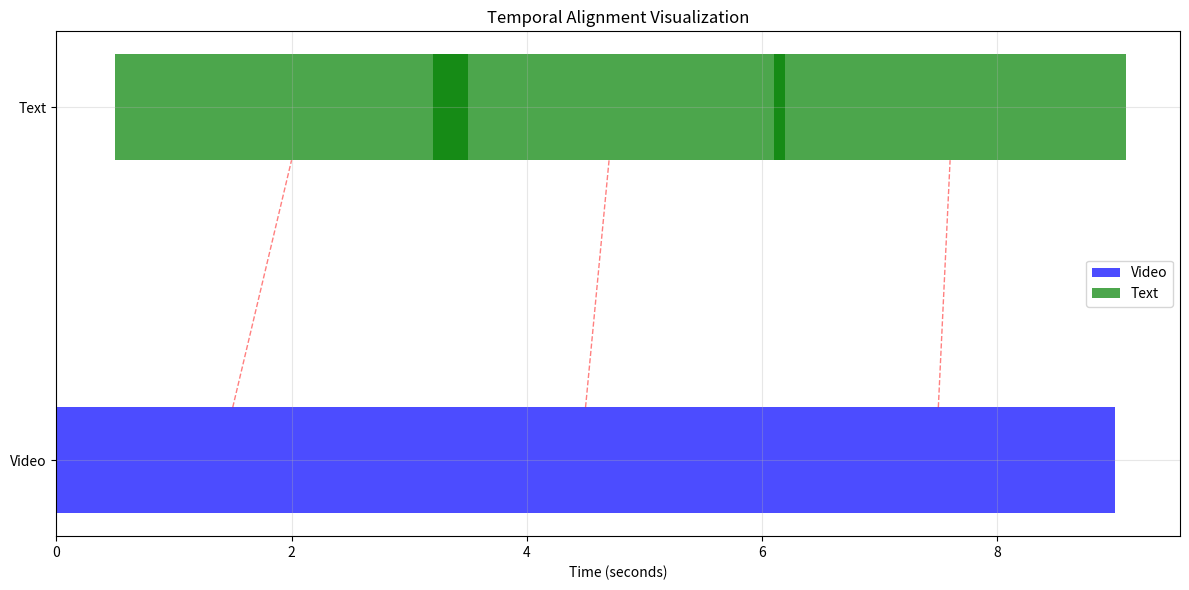

The script that saved this image:
!pip install numpy matplotlib

import numpy as np
import matplotlib.pyplot as plt
from typing import List, Dict
from dataclasses import dataclass

@dataclass
class SimpleSegment:
    """A simple segment with start time, end time, and description."""
    start_time: float
    end_time: float
    description: str
    
    def duration(self) -> float:
        """How long is this segment?"""
        return self.end_time - self.start_time
    
    def __str__(self):
        return f"[{self.start_time:.1f}s-{self.end_time:.1f}s]: {self.description}"
    
    def __hash__(self):
        """Make the object hashable so it can be used in sets."""
        return hash((self.start_time, self.end_time, self.description))
    
    def __eq__(self, other):
        """Define equality for proper set operations."""
        if not isinstance(other, SimpleSegment):
            return False
        return (self.start_time == other.start_time and 
                self.end_time == other.end_time and 
                self.description == other.description)

def step1_understanding_temporal_alignment(verbose=True):
    """
    Step 1: What is temporal alignment?
    
    Imagine you have a video and captions. Sometimes the captions don't 
    perfectly match when things happen in the video. Temporal alignment 
    helps us match them up correctly.
    """
    if verbose:
        print("=" * 60)
        print("STEP 1: Understanding Temporal Alignment")
        print("=" * 60)
        
        print("\n🎬 Let's say we have a simple video with these scenes:")
    
    # Simple video segments
    video_segments = [
        SimpleSegment(0.0, 3.0, "Person walks into room"),
        SimpleSegment(3.0, 6.0, "Person sits down"),
        SimpleSegment(6.0, 9.0, "Person starts reading"),
    ]
    
    if verbose:
        for i, segment in enumerate(video_segments, 1):
            print(f"   Video {i}: {segment}")
        
        print("\n📝 And we have captions that describe what's happening:")
    
    # Caption segments (slightly misaligned)
    text_segments = [
        SimpleSegment(0.5, 3.5, "Someone enters the room"),
        SimpleSegment(3.2, 6.2, "The person takes a seat"),
        SimpleSegment(6.1, 9.1, "Reading begins"),
    ]
    
    if verbose:
        for i, segment in enumerate(text_segments, 1):
            print(f"   Caption {i}: {segment}")
        
        print("\n🤔 Notice the problem?")
        print("   - Video starts at 0.0s, but caption starts at 0.5s")
        print("   - There's a small time difference (offset) between video and text")
        print("   - This is what we need to 'align' or match up!")
    
    return video_segments, text_segments

video_segments, text_segments = step1_understanding_temporal_alignment()


def step2_simple_alignment():
    """
    Step 2: Let's try a simple alignment method
    
    We'll use the "closest in time" approach - match each video segment
    with the text segment that starts closest to it in time.
    
    Note: This function uses the video_segments and text_segments from Step 1
    """
    print("\n" + "=" * 60)
    print("STEP 2: Simple Time-Based Alignment")
    print("=" * 60)
    
    print("\n🔍 Let's find the best matches:")
    
    alignments = []
    
    for i, video_seg in enumerate(video_segments):
        print(f"\n   Looking for match for Video {i+1}: {video_seg}")
        
        best_match = None
        smallest_time_difference = float('inf')  # Start with a very large number
        
        for j, text_seg in enumerate(text_segments):
            # Calculate how far apart the start times are
            time_difference = abs(video_seg.start_time - text_seg.start_time)
            print(f"      Caption {j+1} starts {time_difference:.1f}s away")
            
            # Is this the closest match so far?
            if time_difference < smallest_time_difference:
                smallest_time_difference = time_difference
                best_match = (j, text_seg)
        
        if best_match:
            alignments.append({
                'video': video_seg,
                'text': best_match[1],
                'time_offset': smallest_time_difference
            })
            print(f"   ✅ Best match: Caption {best_match[0]+1} (offset: {smallest_time_difference:.1f}s)")
    
    print(f"\n📊 Alignment Results:")
    for i, alignment in enumerate(alignments, 1):
        print(f"   Pair {i}:")
        print(f"      Video: {alignment['video']}")
        print(f"      Text:  {alignment['text']}")
        print(f"      Time difference: {alignment['time_offset']:.1f} seconds")
    
    return alignments

alignments = step2_simple_alignment()

def step3_visualize_alignment():
    """
    Step 3: Let's visualize what alignment looks like
    
    A picture is worth a thousand words! Let's draw a timeline.
    
    Note: This function uses the alignments from Step 2
    """
    print("\n" + "=" * 60)
    print("STEP 3: Visualizing Alignment")
    print("=" * 60)
    
    # Create a simple visualization
    fig, ax = plt.subplots(1, 1, figsize=(12, 6))
    
    # Plot video segments
    for i, alignment in enumerate(alignments):
        video_seg = alignment['video']
        text_seg = alignment['text']
        
        # Video segments in blue
        ax.barh(0, video_seg.duration(), left=video_seg.start_time, 
                height=0.3, alpha=0.7, color='blue', 
                label='Video' if i == 0 else "")
        
        # Text segments in green
        ax.barh(1, text_seg.duration(), left=text_seg.start_time, 
                height=0.3, alpha=0.7, color='green',
                label='Text' if i == 0 else "")
        
        # Draw connection lines
        video_center = video_seg.start_time + video_seg.duration() / 2
        text_center = text_seg.start_time + text_seg.duration() / 2
        ax.plot([video_center, text_center], [0.15, 0.85], 
                'r--', alpha=0.5, linewidth=1)
    
    ax.set_yticks([0, 1])
    ax.set_yticklabels(['Video', 'Text'])
    ax.set_xlabel('Time (seconds)')
    ax.set_title('Temporal Alignment Visualization')
    ax.legend()
    ax.grid(True, alpha=0.3)
    
    plt.tight_layout()
    plt.show()
    print("\n📊 Alignment visualization displayed above")

step3_visualize_alignment()

def step4_handling_missing_data():
    """
    Step 4: What happens when data is missing?
    
    In real life, sometimes we have video without captions, or captions 
    without video. Let's learn how to handle this.
    """
    print("\n" + "=" * 60)
    print("STEP 4: Handling Missing Data")
    print("=" * 60)
    
    print("\n🎬 Let's create a more realistic scenario:")
    
    # Video with some segments
    video_segments_missing = [
        SimpleSegment(0.0, 2.0, "Opening scene"),
        SimpleSegment(2.0, 5.0, "Main action"),
        SimpleSegment(5.0, 7.0, "Dialogue scene"),
        SimpleSegment(7.0, 10.0, "Closing scene"),
    ]
    
    # Text with missing segments (notice gaps!)
    text_segments_missing = [
        SimpleSegment(0.2, 2.2, "The story begins"),
        # Missing caption for "Main action" (2.0-5.0)
        SimpleSegment(5.1, 7.1, "Characters talking"),
        SimpleSegment(7.2, 10.2, "The end"),
    ]
    
    print("\n📹 Video segments:")
    for i, seg in enumerate(video_segments_missing, 1):
        print(f"   {i}. {seg}")
    
    print("\n📝 Text segments (notice something missing?):")
    for i, seg in enumerate(text_segments_missing, 1):
        print(f"   {i}. {seg}")
    
    print("\n🔍 Let's try to align them and see what happens:")
    
    alignments_missing = []
    unmatched_video = []
    text_segments_copy = text_segments_missing.copy()  # Make a copy so we can modify it
    
    # Try to match each video segment
    for video_seg in video_segments_missing:
        best_match = None
        best_distance = float('inf')
        
        for text_seg in text_segments_copy:
            distance = abs(video_seg.start_time - text_seg.start_time)
            if distance < best_distance and distance < 2.0:  # Within 2 seconds
                best_distance = distance
                best_match = text_seg
        
        if best_match:
            alignments_missing.append({'video': video_seg, 'text': best_match})
            # Remove the matched text so it can't be matched again
            text_segments_copy.remove(best_match)
        else:
            unmatched_video.append(video_seg)
    
    # Any remaining text segments are unmatched
    unmatched_text = text_segments_copy
    
    print(f"\n✅ Successfully aligned: {len(alignments_missing)} pairs")
    for i, alignment in enumerate(alignments_missing, 1):
        print(f"   {i}. Video: {alignment['video'].description} ↔ Text: {alignment['text'].description}")
    
    print(f"\n❌ Unmatched video segments: {len(unmatched_video)}")
    for seg in unmatched_video:
        print(f"   - {seg}")
    
    print(f"\n❌ Unmatched text segments: {len(unmatched_text)}")
    for seg in unmatched_text:
        print(f"   - {seg}")
    
    print("\n💡 Key insights:")
    print("   - Not everything can be perfectly aligned")
    print("   - Missing data is common in real applications")
    print("   - We need strategies to handle unmatched segments")
    
    return alignments_missing, unmatched_video, unmatched_text

alignments_missing, unmatched_video, unmatched_text = step4_handling_missing_data()


def step5_cross_modal_validation():
    """
    Step 5: Cross-modal validation - checking if our alignments make sense
    
    Just because two segments are close in time doesn't mean they actually 
    match in content. Let's add some basic validation.
    """
    print("\n" + "=" * 60)
    print("STEP 5: Cross-Modal Validation")
    print("=" * 60)
    
    print("\n🧠 Let's check if our alignments actually make sense...")
    print("We'll use simple keyword matching to validate alignments.")
    
    # Create test data with some good and bad alignments
    video_segments_validation = [
        SimpleSegment(0.0, 3.0, "person walking in park"),
        SimpleSegment(3.0, 6.0, "dog running and playing"),
        SimpleSegment(6.0, 9.0, "children on playground"),
    ]
    
    text_segments_validation = [
        SimpleSegment(0.2, 3.2, "someone walks through the park"),
        SimpleSegment(3.1, 6.1, "a dog plays energetically"),
        SimpleSegment(6.2, 9.2, "kids having fun at playground"),
    ]
    
    print("\n📹 Video segments:")
    for i, seg in enumerate(video_segments_validation, 1):
        print(f"   {i}. {seg}")
    
    print("\n📝 Text segments:")
    for i, seg in enumerate(text_segments_validation, 1):
        print(f"   {i}. {seg}")
    
    # Simple alignment based on time
    alignments_validation = []
    text_segments_copy = text_segments_validation.copy()
    
    for video_seg in video_segments_validation:
        best_match = None
        best_distance = float('inf')
        
        for text_seg in text_segments_copy:
            distance = abs(video_seg.start_time - text_seg.start_time)
            if distance < best_distance:
                best_distance = distance
                best_match = text_seg
        
        alignments_validation.append({
            'video': video_seg,
            'text': best_match,
            'time_distance': best_distance
        })
        text_segments_copy.remove(best_match)  # Prevent double matching
    
    print(f"\n🔍 Now let's validate these alignments using content similarity:")
    
    def simple_content_similarity(video_desc: str, text_desc: str) -> float:
        """
        Simple content similarity based on common words.
        Returns a score between 0 and 1.
        """
        video_words = set(video_desc.lower().split())
        text_words = set(text_desc.lower().split())
        
        # Find common words
        common_words = video_words.intersection(text_words)
        total_words = video_words.union(text_words)
        
        # Calculate similarity (Jaccard similarity)
        similarity = len(common_words) / len(total_words) if total_words else 0
        return similarity
    
    validated_alignments = []
    
    for i, alignment in enumerate(alignments_validation, 1):
        video_desc = alignment['video'].description
        text_desc = alignment['text'].description
        
        content_similarity = simple_content_similarity(video_desc, text_desc)
        time_quality = 1.0 / (1.0 + alignment['time_distance'])  # Better if closer in time
        
        # Combined score (you can adjust these weights)
        overall_score = 0.7 * content_similarity + 0.3 * time_quality
        
        alignment['content_similarity'] = content_similarity
        alignment['overall_score'] = overall_score
        
        print(f"\n   Alignment {i}:")
        print(f"      Video: {video_desc}")
        print(f"      Text:  {text_desc}")
        print(f"      Time distance: {alignment['time_distance']:.1f}s")
        print(f"      Content similarity: {content_similarity:.2f}")
        print(f"      Overall score: {overall_score:.2f}")
        
        # Only keep high-quality alignments
        if overall_score > 0.3:  # Lower threshold for better demonstration
            validated_alignments.append(alignment)
            print(f"      ✅ ACCEPTED")
        else:
            print(f"      ❌ REJECTED (low quality)")
    
    print(f"\n📊 Validation Results:")
    print(f"   - Original alignments: {len(alignments_validation)}")
    print(f"   - Validated alignments: {len(validated_alignments)}")
    print(f"   - Rejection rate: {(len(alignments_validation) - len(validated_alignments)) / len(alignments_validation) * 100:.1f}%")
    
    return validated_alignments

validated_alignments = step5_cross_modal_validation()

def step6_complete_alignment_system():
    """
    Step 6: Putting it all together - a complete alignment pipeline
    
    Now let's combine everything we've learned into a simple but complete
    alignment system.
    """
    print("\n" + "=" * 60)
    print("STEP 6: Complete Alignment Pipeline")
    print("=" * 60)
    
    print("\n🔧 Let's build a complete alignment system step by step:")
    
    class SimpleAligner:
        """A simple but complete alignment system for beginners."""
        
        def __init__(self, max_time_distance=2.0, min_content_similarity=0.3):
            self.max_time_distance = max_time_distance
            self.min_content_similarity = min_content_similarity
        
        def align(self, video_segments: List[SimpleSegment], 
                 text_segments: List[SimpleSegment]) -> Dict:
            """Main alignment function."""
            
            print(f"🎯 Aligning {len(video_segments)} video segments with {len(text_segments)} text segments")
            
            # Step 1: Time-based matching
            time_matches = self._find_time_matches(video_segments, text_segments)
            print(f"   Found {len(time_matches)} time-based matches")
            
            # Step 2: Content validation
            validated_matches = self._validate_content(time_matches)
            print(f"   {len(validated_matches)} matches passed content validation")
            
            # Step 3: Identify unmatched segments
            unmatched = self._find_unmatched(video_segments, text_segments, validated_matches)
            
            return {
                'alignments': validated_matches,
                'unmatched_video': unmatched['video'],
                'unmatched_text': unmatched['text'],
                'stats': self._calculate_stats(validated_matches, unmatched)
            }
        
        def _find_time_matches(self, video_segments, text_segments):
            """Find matches based on temporal proximity."""
            matches = []
            available_text = text_segments.copy()
            
            for video_seg in video_segments:
                best_match = None
                best_distance = float('inf')
                
                for text_seg in available_text:
                    distance = abs(video_seg.start_time - text_seg.start_time)
                    if distance < best_distance and distance <= self.max_time_distance:
                        best_distance = distance
                        best_match = text_seg
                
                if best_match:
                    matches.append({
                        'video': video_seg,
                        'text': best_match,
                        'time_distance': best_distance
                    })
                    available_text.remove(best_match)
            
            return matches
        
        def _validate_content(self, matches):
            """Validate matches using content similarity."""
            validated = []
            
            for match in matches:
                similarity = self._content_similarity(
                    match['video'].description, 
                    match['text'].description
                )
                
                if similarity >= self.min_content_similarity:
                    match['content_similarity'] = similarity
                    validated.append(match)
            
            return validated
        
        def _content_similarity(self, video_desc, text_desc):
            """Simple content similarity calculation."""
            video_words = set(video_desc.lower().split())
            text_words = set(text_desc.lower().split())
            
            common = video_words.intersection(text_words)
            total = video_words.union(text_words)
            
            return len(common) / len(total) if total else 0
        
        def _find_unmatched(self, video_segments, text_segments, matches):
            """Find segments that couldn't be matched."""
            matched_video = set()
            matched_text = set()
            
            for match in matches:
                matched_video.add(match['video'])
                matched_text.add(match['text'])
            
            return {
                'video': [seg for seg in video_segments if seg not in matched_video],
                'text': [seg for seg in text_segments if seg not in matched_text]
            }
        
        def _calculate_stats(self, matches, unmatched):
            """Calculate alignment statistics."""
            total_video = len(matches) + len(unmatched['video'])
            total_text = len(matches) + len(unmatched['text'])
            
            return {
                'alignment_rate': len(matches) / total_video if total_video > 0 else 0,
                'avg_time_distance': np.mean([m['time_distance'] for m in matches]) if matches else 0,
                'avg_content_similarity': np.mean([m['content_similarity'] for m in matches]) if matches else 0
            }
    
    # Test our complete system
    print(f"\n🧪 Testing our complete alignment system:")
    
    # Create test data
    video_segments_final = [
        SimpleSegment(0.0, 3.0, "person walking dog"),
        SimpleSegment(3.5, 6.0, "dog playing fetch"),
        SimpleSegment(7.0, 10.0, "people sitting park"),
        SimpleSegment(11.0, 14.0, "children playground"),
    ]
    
    text_segments_final = [
        SimpleSegment(0.2, 3.2, "someone walks their dog"),
        SimpleSegment(3.7, 6.2, "dog plays with ball"),
        SimpleSegment(7.1, 10.1, "people relaxing in park"),
        # Missing text for children playground
        SimpleSegment(15.0, 18.0, "birds flying overhead"),  # Extra text
    ]
    
    # Run alignment
    aligner = SimpleAligner(max_time_distance=1.0, min_content_similarity=0.1)  # Lower threshold
    results = aligner.align(video_segments_final, text_segments_final)
    
    # Display results
    print(f"\n📊 Final Results:")
    print(f"   ✅ Successful alignments: {len(results['alignments'])}")
    for i, alignment in enumerate(results['alignments'], 1):
        print(f"      {i}. Video: {alignment['video'].description}")
        print(f"         Text:  {alignment['text'].description}")
        print(f"         Time offset: {alignment['time_distance']:.1f}s")
        print(f"         Content similarity: {alignment['content_similarity']:.2f}")
    
    print(f"\n   ❌ Unmatched video: {len(results['unmatched_video'])}")
    for seg in results['unmatched_video']:
        print(f"      - {seg}")
    
    print(f"\n   ❌ Unmatched text: {len(results['unmatched_text'])}")
    for seg in results['unmatched_text']:
        print(f"      - {seg}")
    
    stats = results['stats']
    print(f"\n   📈 Statistics:")
    print(f"      - Alignment rate: {stats['alignment_rate']:.1%}")
    print(f"      - Average time distance: {stats['avg_time_distance']:.2f}s")
    print(f"      - Average content similarity: {stats['avg_content_similarity']:.2f}")
    
    return results

final_results = step6_complete_alignment_system()